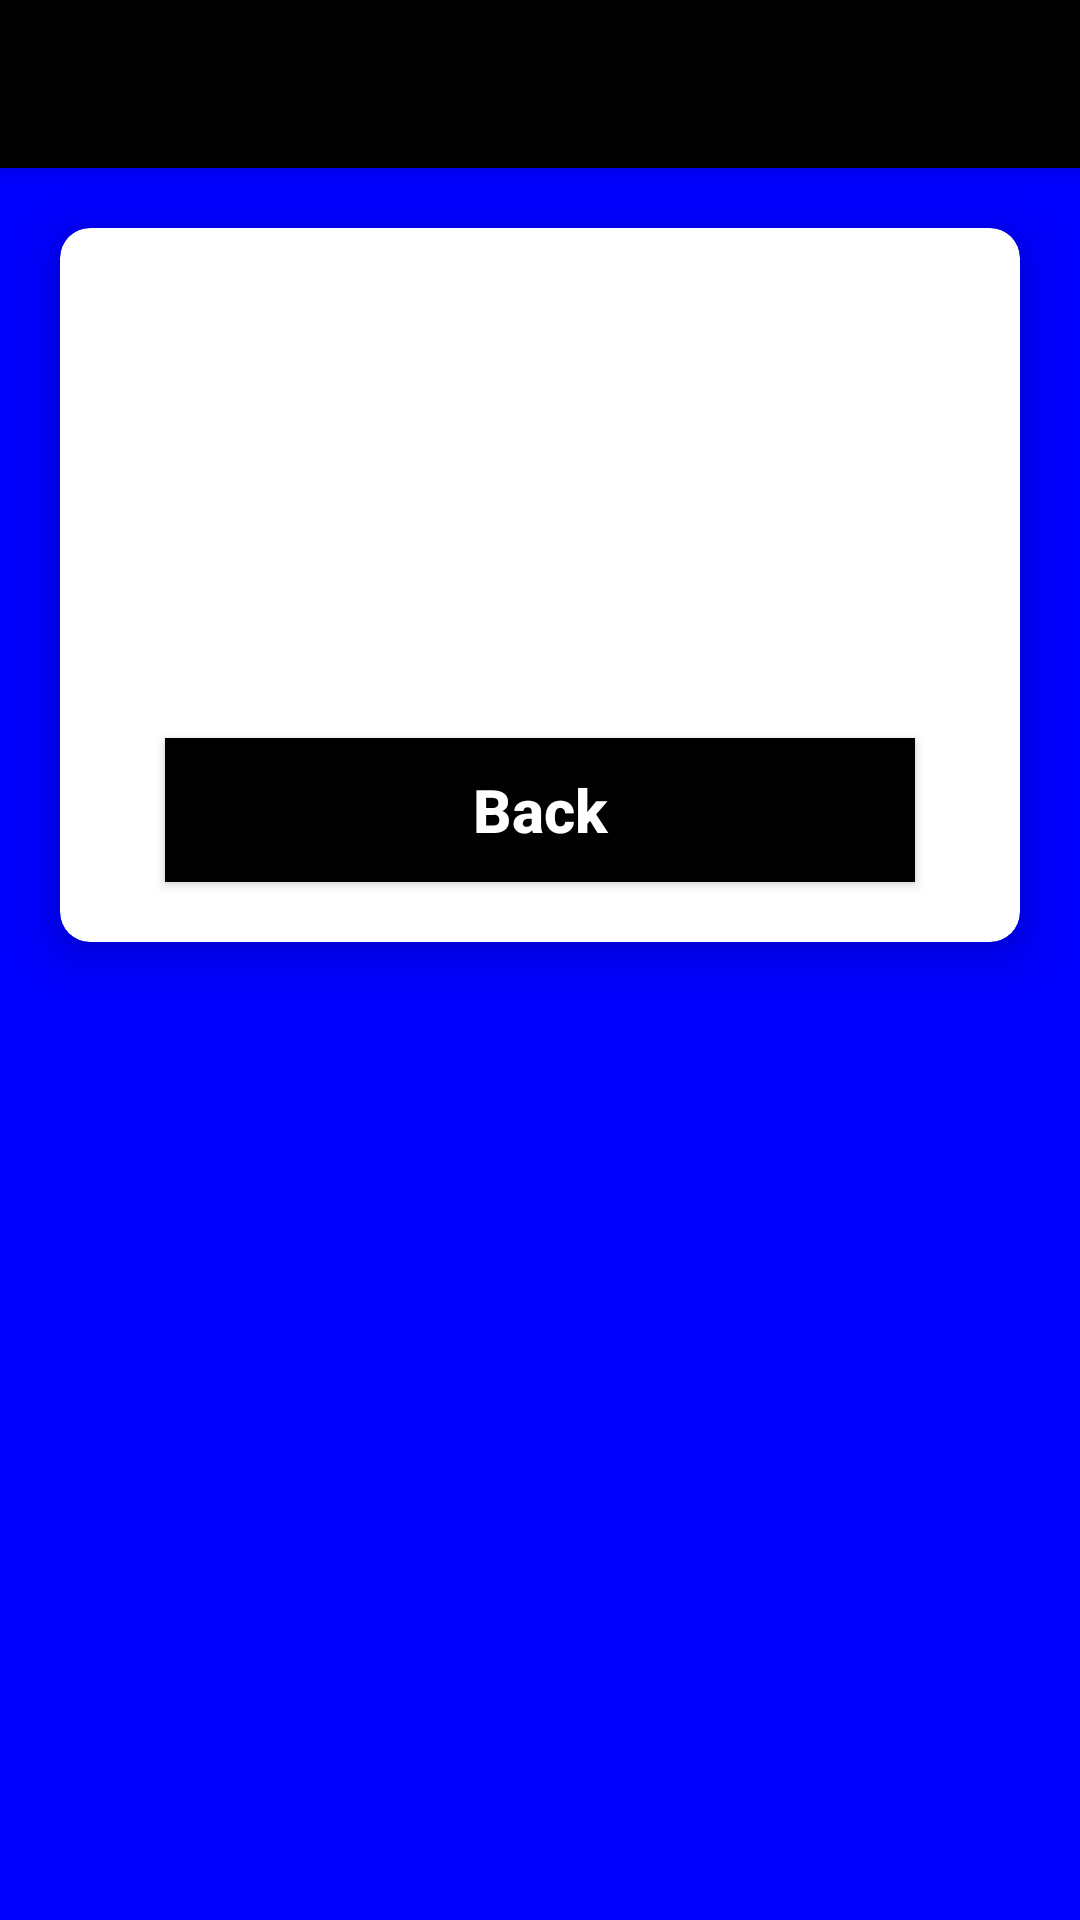

Write the Android layout XML for this screen, with the resource values it uses.
<!-- AndroidManifest.xml: application theme AppTheme -->
<!-- res/layout/activity_about_app.xml -->
<?xml version="1.0" encoding="utf-8"?>
<LinearLayout xmlns:android="http://schemas.android.com/apk/res/android"
    xmlns:app="http://schemas.android.com/apk/res-auto"
    xmlns:tools="http://schemas.android.com/tools"
    android:layout_width="match_parent"
    android:layout_height="match_parent"
    android:orientation="vertical"
    android:background="#0000ff"
    tools:context=".Activities.AboutAppActivity">

    <androidx.appcompat.widget.Toolbar
        android:layout_width="match_parent"
        android:layout_height="?attr/actionBarSize"
        android:background="#000"
        android:id="@+id/my_Feed_Toolbar"
        android:theme="@style/ThemeOverlay.AppCompat.Dark.ActionBar"
        app:popupTheme="@style/ThemeOverlay.AppCompat.Light"
        android:elevation="4dp">
    </androidx.appcompat.widget.Toolbar>

    <androidx.cardview.widget.CardView
        android:layout_width="match_parent"
        android:layout_height="wrap_content"
        android:layout_marginTop="20dp"
        app:cardCornerRadius="10dp"
        android:layout_marginEnd="20dp"
        android:layout_marginStart="20dp"
        app:cardElevation="10dp"
        android:elevation="10dp">

        <ScrollView
            android:layout_width="match_parent"
            android:layout_height="match_parent">

            <LinearLayout
                android:layout_width="match_parent"
                android:layout_height="wrap_content"
                android:orientation="vertical">

                <ImageView
                    android:id="@+id/logo"
                    android:layout_width="150dp"
                    android:layout_height="150dp"
                    android:src="@drawable/applogo3"
                    android:layout_gravity="center"
                    android:layout_marginTop="0dp"/>

                <Button
                    android:id="@+id/backBtn"
                    android:layout_width="250dp"
                    android:layout_height="wrap_content"
                    android:text="Back"
                    android:background="#000"
                    android:textColor="#fff"
                    android:layout_margin="20dp"
                    android:textAllCaps="false"
                    android:layout_gravity="center_horizontal"
                    android:textSize="20sp"
                    android:textStyle="bold"/>
            </LinearLayout>


        </ScrollView>

    </androidx.cardview.widget.CardView>


</LinearLayout>
<!-- resources referenced by this layout -->
<resources>
  <style name="AppTheme" parent="Theme.MaterialComponents.Light.NoActionBar">
          
          <item name="colorPrimary">#000</item>
          <item name="colorAccent">#000</item>
      </style>
</resources>
